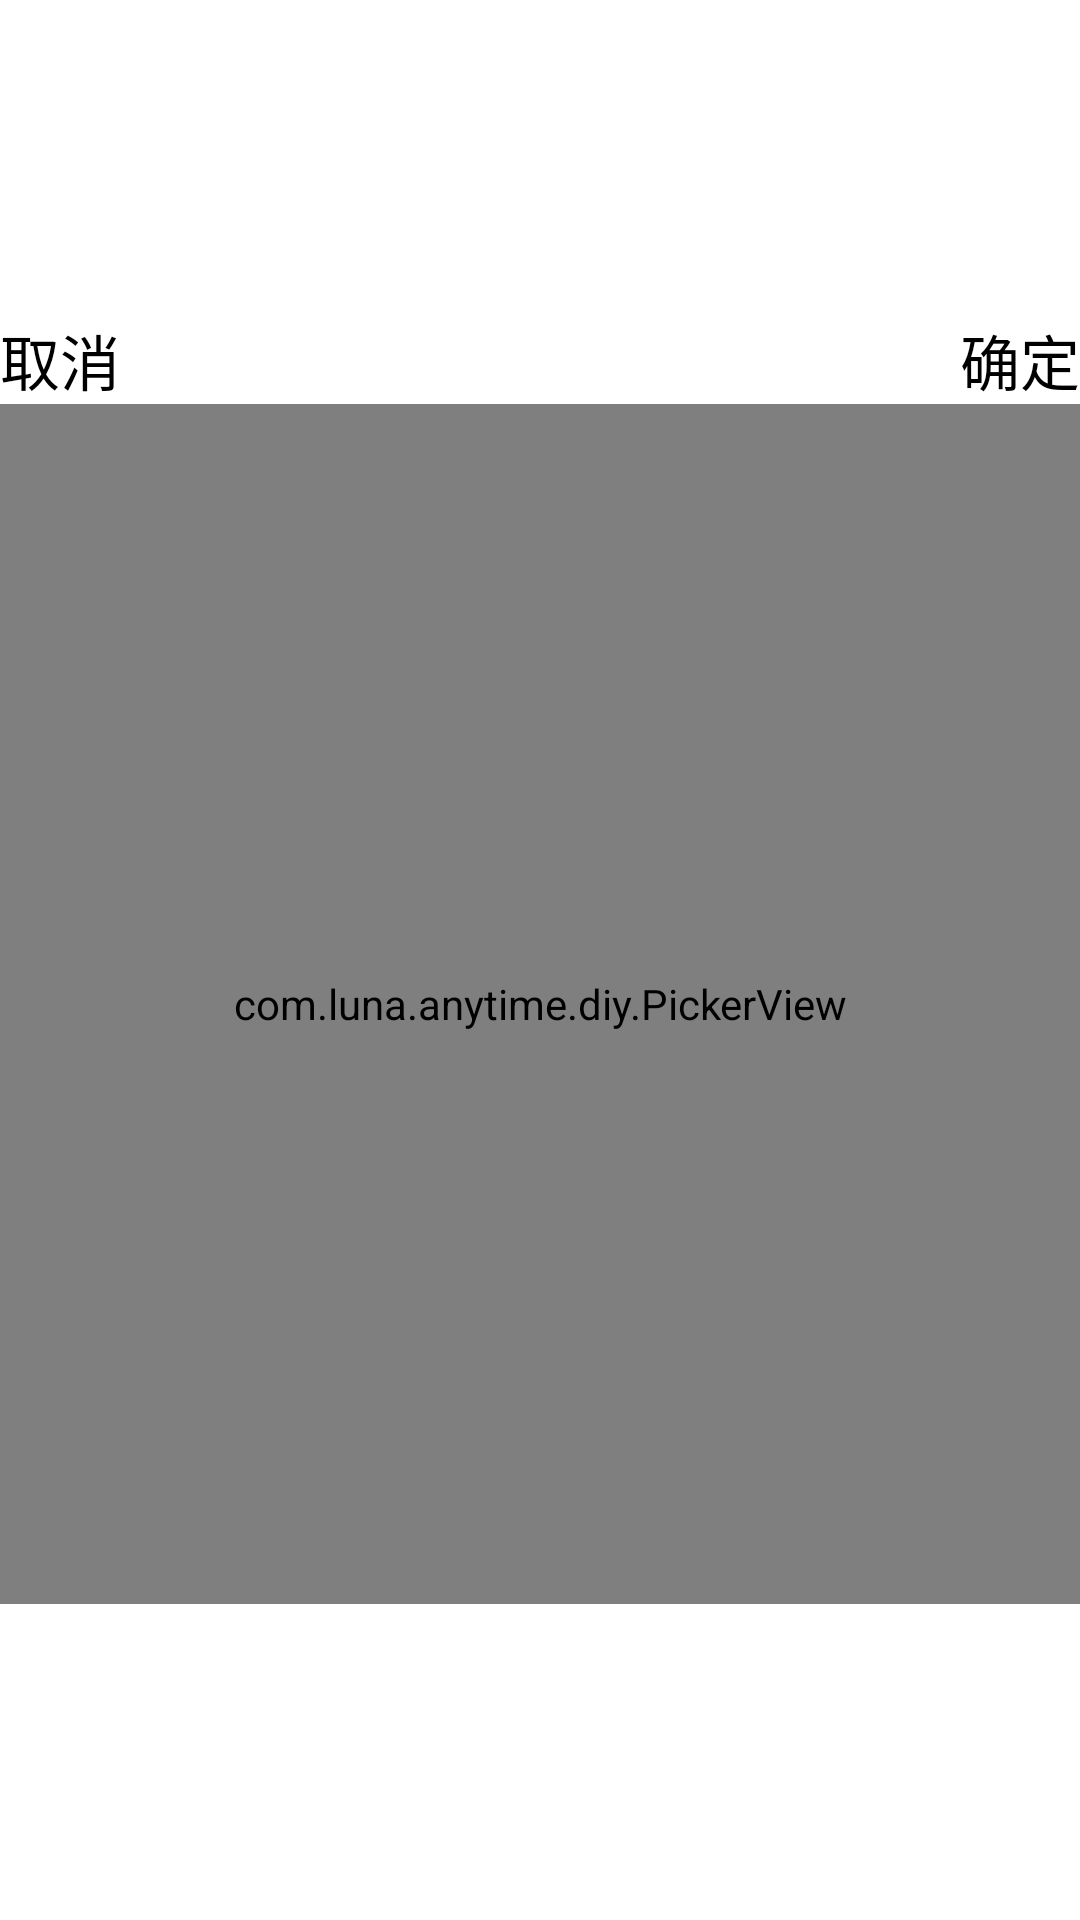

Android layout source for this screen:
<!-- AndroidManifest.xml: application theme android:Theme.NoTitleBar -->
<!-- res/layout/pop_reshen.xml -->
<RelativeLayout xmlns:android="http://schemas.android.com/apk/res/android"
    android:layout_width="match_parent"
    android:layout_height="fill_parent"
    android:background="@color/white_color" >

    <RelativeLayout
        android:layout_width="fill_parent"
        android:layout_height="wrap_content"
        android:layout_centerInParent="true"
        android:background="@color/white_color"
        android:gravity="center" >

        <LinearLayout
            android:id="@+id/ll_text"
            android:layout_width="fill_parent"
            android:layout_height="wrap_content" >

            <TextView
                android:id="@+id/tv_cancle"
                android:layout_width="wrap_content"
                android:layout_height="wrap_content"
                android:text="取消"
                android:textColor="@color/black"
                android:textSize="20sp" />

            <TextView
                android:layout_width="wrap_content"
                android:layout_height="wrap_content"
                android:layout_weight="1"
                android:textColor="@color/black"
                android:textSize="20sp" />

            <TextView
                android:id="@+id/tv_ok"
                android:layout_width="wrap_content"
                android:layout_height="wrap_content"
                android:text="确定"
                android:textColor="@color/black"
                android:textSize="20sp" />
        </LinearLayout>

        <com.luna.anytime.diy.PickerView
            android:id="@+id/minute_pv"
            android:layout_width="fill_parent"
            android:layout_height="400dp"
            android:layout_below="@id/ll_text" />
    </RelativeLayout>

</RelativeLayout>
<!-- resources referenced by this layout -->
<resources>
  <color name="black">#ff000000</color>
  <color name="white_color">#ffffff</color>
</resources>
